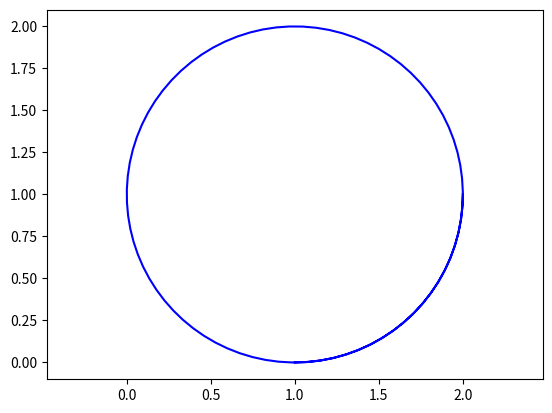

The matplotlib source for this figure:
import matplotlib.pyplot as plt
import numpy as np
import sys
sys.path.append('C:/Userslbylzk/Documents/BaiduSyncdisk/Flowers')

""""""
# 从point1到point2的圆弧
""""""


def arc_inverse(center, point1, point2, color='b'):
    # 计算端点到圆心的向量
    vector1 = np.array(point1) - np.array(center)
    vector2 = np.array(point2) - np.array(center)

    # 计算向量的模长
    r1 = np.linalg.norm(vector1)
    r2 = np.linalg.norm(vector2)

    # 计算向量之间的夹角
    theta1 = np.arctan2(vector1[1], vector1[0])
    theta2 = np.arctan2(vector2[1], vector2[0])

    # 确保 theta2 > theta1
    if theta2 > theta1:
        theta2 += 2 * np.pi

    # 计算圆弧上的点
    t = np.linspace(theta2, theta1, 100)
    x = center[0] + r1 * np.cos(t)
    y = center[1] + r1 * np.sin(t)

    # X,Y轴等长
    plt.axis('equal')
    # 绘制圆弧
    plt.plot(x, y, color)


# 示例
# arc((1, 1), (2, 1), (1, 0), 'r')
arc_inverse((1, 1), (1, 0), (2, 1))
# plt.axis('equal')
# plt.show()
